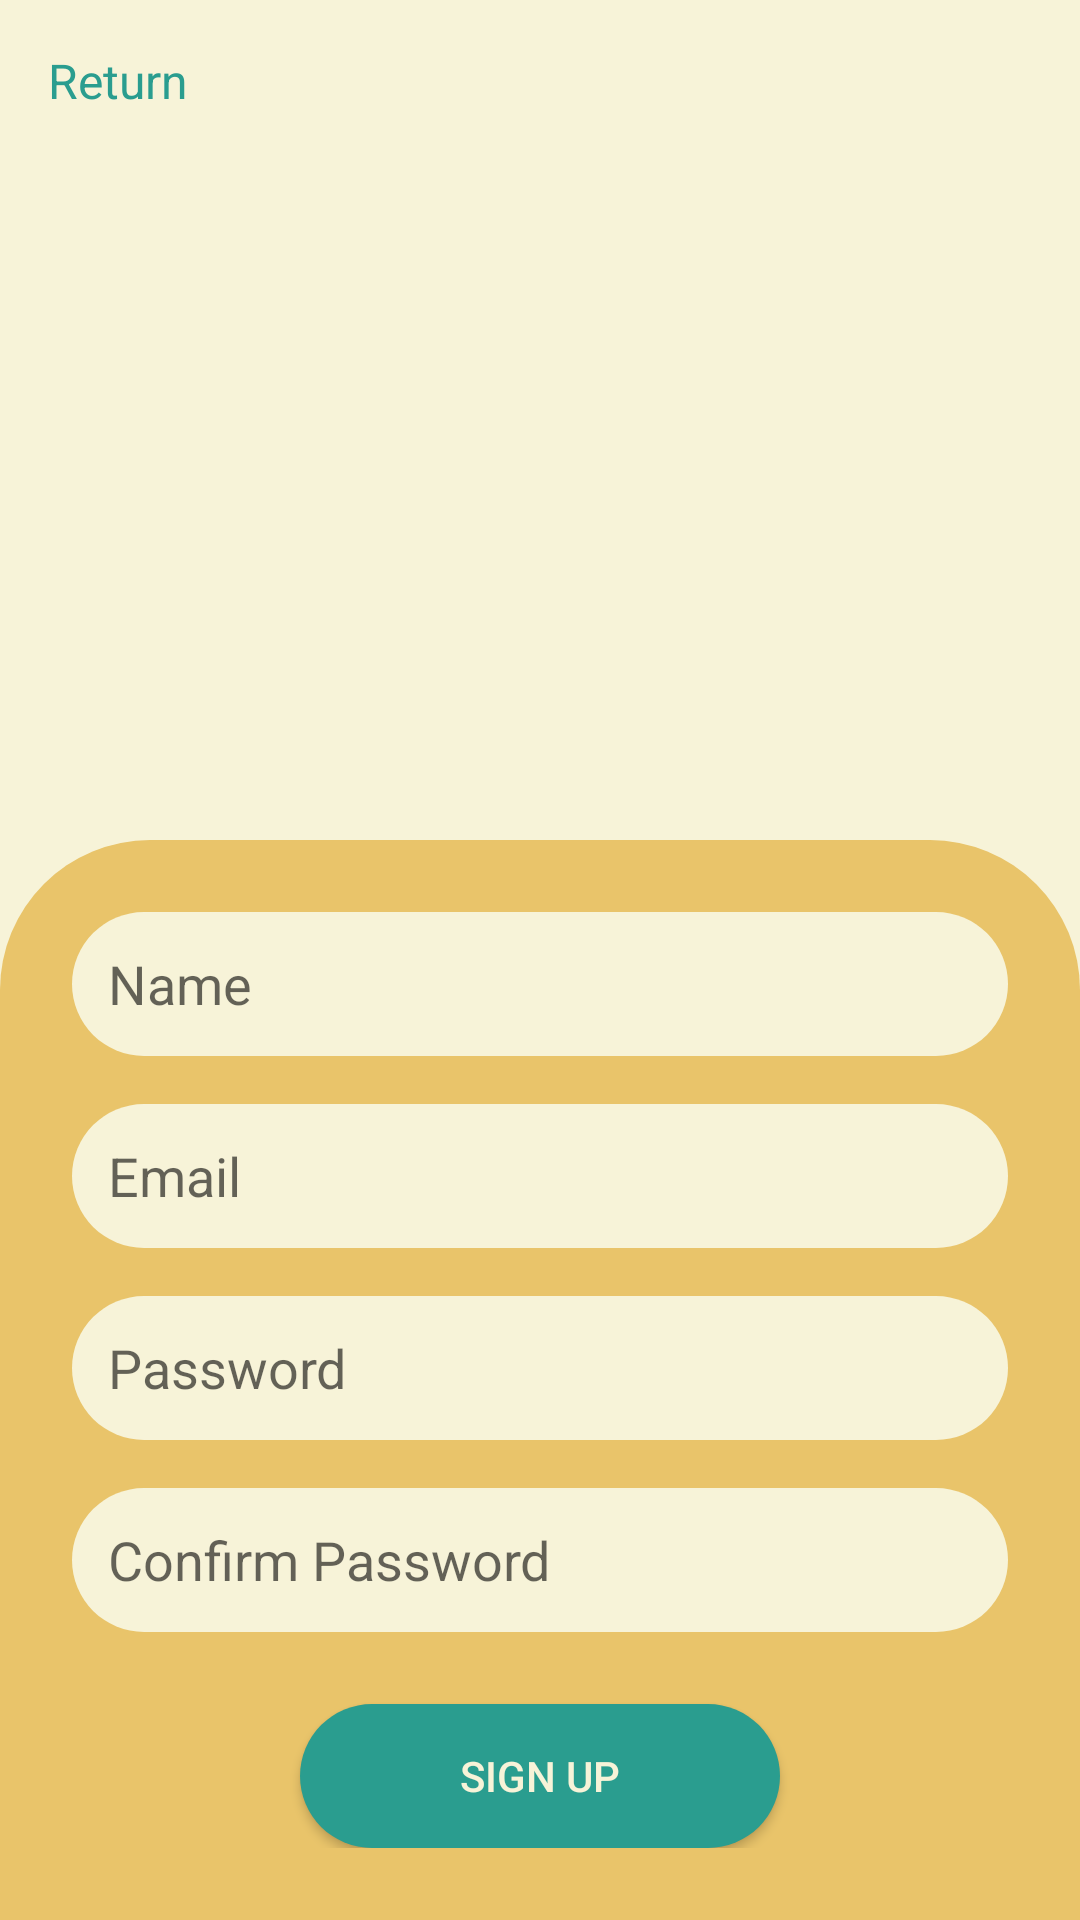

Write the Android layout XML for this screen, with the resource values it uses.
<!-- AndroidManifest.xml: activity theme Theme.InBetween -->
<!-- res/layout/activity_signup.xml -->
<?xml version="1.0" encoding="utf-8"?>
<RelativeLayout
    xmlns:android="http://schemas.android.com/apk/res/android"
    android:id="@+id/signup_root"
    android:layout_width="match_parent"
    android:layout_height="match_parent"
    android:background="@color/statusBar">

    <TextView
        android:id="@+id/btnReturn"
        android:layout_width="wrap_content"
        android:layout_height="wrap_content"
        android:text="@string/action_return"
        android:textColor="@color/primary"
        android:textSize="16sp"
        android:layout_marginStart="16dp"
        android:layout_marginTop="16dp"
        android:layout_alignParentStart="true"
        android:layout_alignParentTop="true"/>

    <LinearLayout
        android:id="@+id/bottomContainer"
        android:layout_width="match_parent"
        android:layout_height="wrap_content"
        android:layout_alignParentBottom="true"
        android:background="@drawable/rounded_bottom_background"
        android:orientation="vertical"
        android:padding="24dp"
        android:layout_marginTop="100dp">

    <EditText
        android:id="@+id/nameInput"
        android:layout_width="match_parent"
        android:layout_height="48dp"
        android:hint="@string/hint_name"
        android:inputType="textPersonName"
        android:background="@drawable/rounded_edittext_bg"
        android:padding="12dp"/>

    <EditText
        android:id="@+id/emailInput"
        android:layout_width="match_parent"
        android:layout_height="48dp"
        android:layout_marginTop="16dp"
        android:hint="@string/hint_email"
        android:inputType="textEmailAddress"
        android:background="@drawable/rounded_edittext_bg"
        android:padding="12dp"/>

    <EditText
        android:id="@+id/passwordInput"
        android:layout_width="match_parent"
        android:layout_height="48dp"
        android:layout_marginTop="16dp"
        android:hint="@string/hint_password"
        android:inputType="textPassword"
        android:background="@drawable/rounded_edittext_bg"
        android:padding="12dp"/>

    <EditText
        android:id="@+id/confirmPasswordInput"
        android:layout_width="match_parent"
        android:layout_height="48dp"
        android:layout_marginTop="16dp"
        android:hint="@string/hint_confirm_password"
        android:inputType="textPassword"
        android:background="@drawable/rounded_edittext_bg"
        android:padding="12dp"/>

        <Button
            android:id="@+id/signUpButton"
            android:layout_width="160dp"
            android:layout_height="48dp"
            android:layout_marginTop="24dp"
            android:layout_gravity="center_horizontal"
            android:text="@string/action_signup"
            android:textColor="@color/statusBar"
        android:background="@drawable/rounded_button_green" />

    </LinearLayout>

</RelativeLayout>
<!-- resources referenced by this layout -->
<resources>
  <color name="primary">#2A9D8F</color>
  <color name="statusBar">#F7F3D8</color>
  <!-- drawable rounded_bottom_background (drawable) -->
  <shape xmlns:android="http://schemas.android.com/apk/res/android"
      android:shape="rectangle">
      <solid android:color="#E9C46A" />
      <corners android:topLeftRadius="50dp"
          android:topRightRadius="50dp" />
  </shape>
  <!-- drawable rounded_button_green (drawable) -->
  <?xml version="1.0" encoding="utf-8"?>
  <shape xmlns:android="http://schemas.android.com/apk/res/android">
      <solid android:color="#2A9D8F"/>
      <corners android:radius="24dp"/>
  </shape>
  <!-- drawable rounded_edittext_bg (drawable) -->
  <?xml version="1.0" encoding="utf-8"?>
  <shape xmlns:android="http://schemas.android.com/apk/res/android">
      <solid android:color="#F7F3D8"/>
      <corners android:radius="24dp"/>
  </shape>
  <string name="action_return">Return</string>
  <string name="action_signup">Sign Up</string>
  <string name="hint_confirm_password">Confirm Password</string>
  <string name="hint_email">Email</string>
  <string name="hint_name">Name</string>
  <string name="hint_password">Password</string>
  <style name="Theme.InBetween" parent="Theme.MaterialComponents.DayNight.NoActionBar">
          <item name="colorPrimary">@color/primary</item>
          <item name="colorOnPrimary">@color/white</item>
          <item name="colorSecondary">@color/secondary</item>
          <item name="colorOnSecondary">@color/black</item>
          <item name="android:statusBarColor">@color/statusBar</item>
          <item name="android:navigationBarColor">@color/statusBar</item>
      </style>
  <color name="white">#FFFFFFFF</color>
  <color name="secondary">#E9C46A</color>
  <color name="black">#FF000000</color>
</resources>
